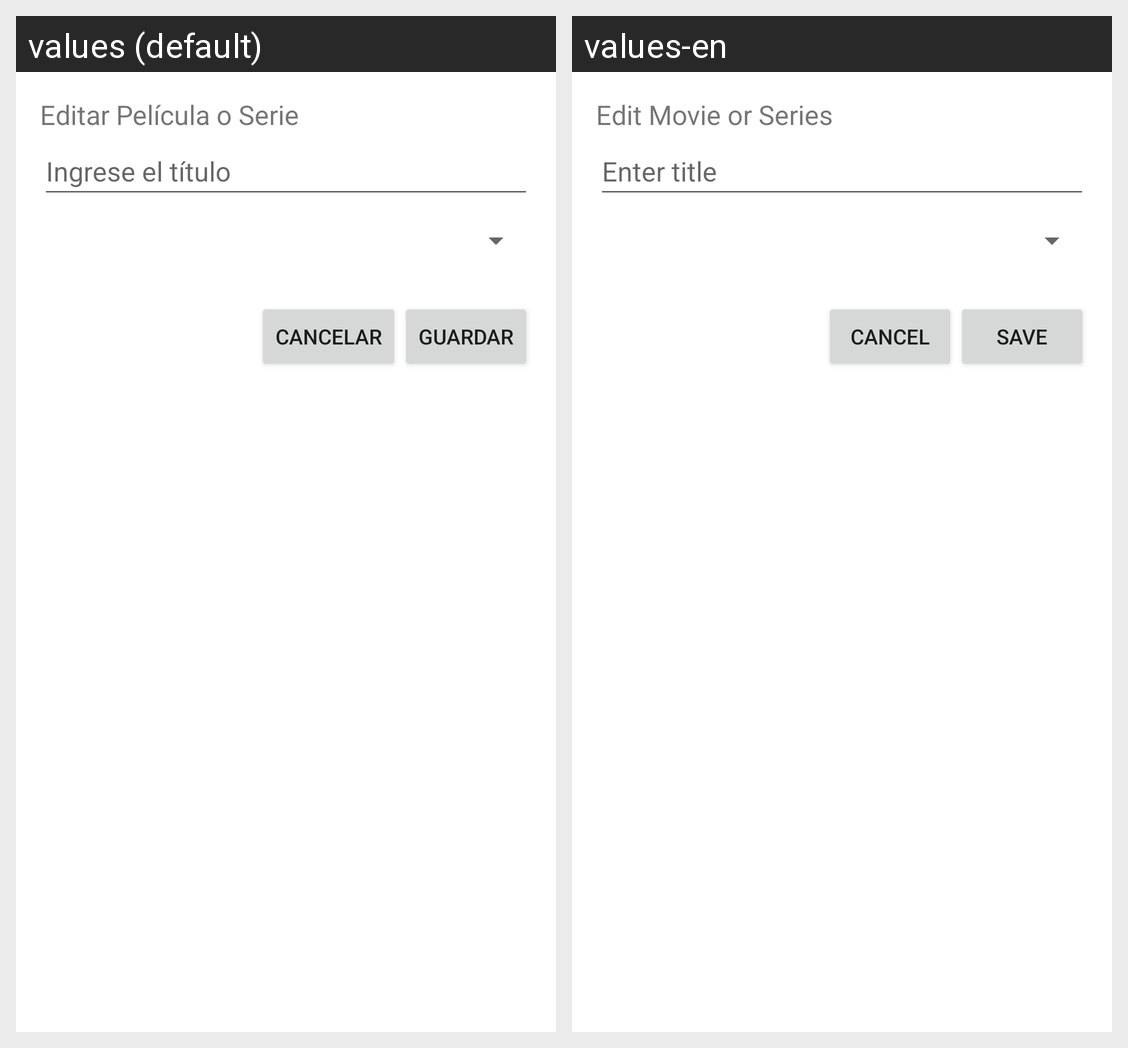

Translations of the strings shown on this Android screen, per locale in the grid:
Android screen res/layout/dialog_edit_media.xml rendered under 2 locales, left to right: values (default), values-en. Device: Nexus 5 (rendered at 1080×1920; each locale shown at half size, 540×960, under a caption strip naming it); theme Theme.SeriesTracker.
Strings drawn on this screen, with the default value and each locale's value (text and hints the layout hard-codes, and strings that could not be matched under every locale, appear in the picture but are not listed):

edit_media_title
  values: Editar Película o Serie
  values-en: Edit Movie or Series

hint_title
  values: Ingrese el título
  values-en: Enter title

cancel
  values: Cancelar
  values-en: Cancel

confirm_edit
  values: Guardar
  values-en: Save
